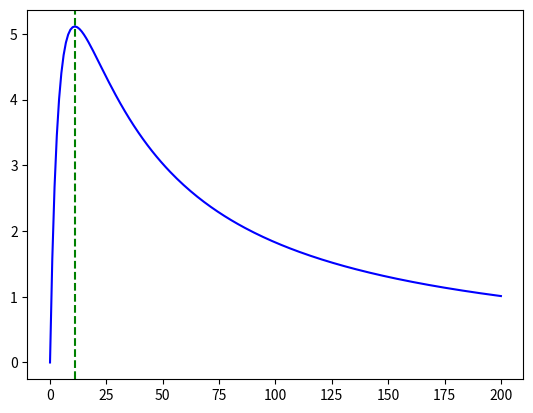

Source code (Python):
# -*- coding: utf-8 -*-
"""
Created on Wed Oct 28 12:29:11 2020

[redacted]
"""

import numpy as np
import matplotlib.pyplot as plt

r = 11.0
v = 15

R = np.linspace(0, 200, 200)
current = v / (r + R)
power = current**2 * R

# Plot the calculated value for R='r' that appears to be the max
plt.axvline(x=r, linestyle='--', color='g')

plt.plot(R, power, 'b-')
plt.show()